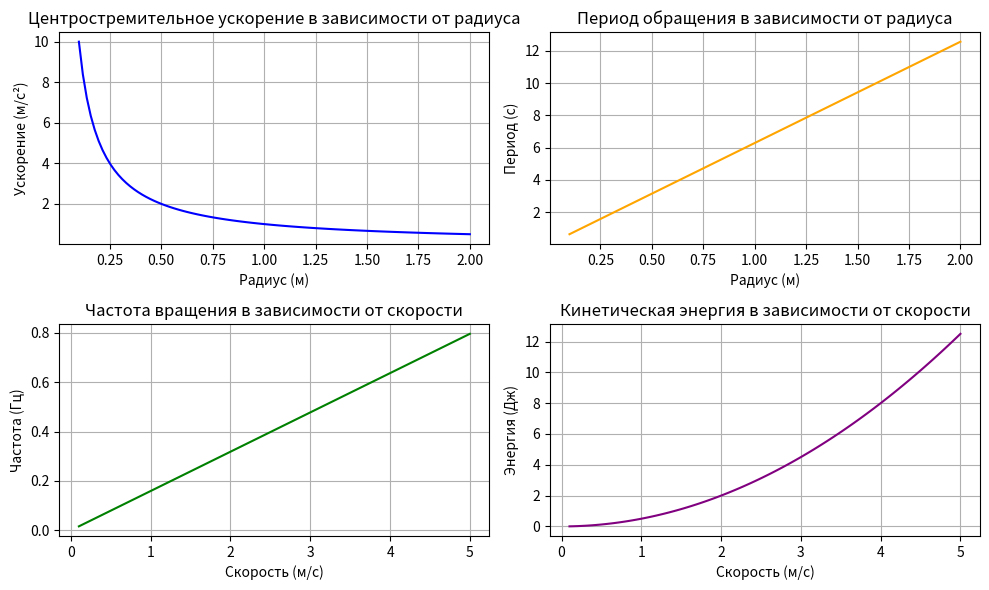

Reproduce this figure in Python.
import numpy as np
import matplotlib.pyplot as plt

# Вспомогательная функция для расчётов
def centripetal_acceleration(v, r):
    return v**2 / r

def period(v, r):
    return 2 * np.pi * r / v

def frequency(v, r):
    return 1 / period(v, r)

# Данные для графиков
radiuses = np.linspace(0.1, 2.0, 100)  # диапазон радиусов
velocities = np.linspace(0.1, 5.0, 100)  # диапазон скоростей

# График 1: Центростремительное ускорение vs Радиус
plt.figure(figsize=(10, 6))
plt.subplot(2, 2, 1)
fixed_v = 1.0  # Зафиксированная скорость
acc_values = centripetal_acceleration(fixed_v, radiuses)
plt.plot(radiuses, acc_values, color='blue')
plt.title('Центростремительное ускорение в зависимости от радиуса')
plt.xlabel('Радиус (м)')
plt.ylabel('Ускорение (м/с²)')
plt.grid(True)

# График 2: Период обращения vs Радиус
plt.subplot(2, 2, 2)
fixed_v = 1.0  # Та же зафиксированная скорость
period_values = period(fixed_v, radiuses)
plt.plot(radiuses, period_values, color='orange')
plt.title('Период обращения в зависимости от радиуса')
plt.xlabel('Радиус (м)')
plt.ylabel('Период (с)')
plt.grid(True)

# График 3: Частота вращения vs Скорость
plt.subplot(2, 2, 3)
fixed_r = 1.0  # Зафиксированный радиус
freq_values = frequency(velocities, fixed_r)
plt.plot(velocities, freq_values, color='green')
plt.title('Частота вращения в зависимости от скорости')
plt.xlabel('Скорость (м/с)')
plt.ylabel('Частота (Гц)')
plt.grid(True)

# График 4: Кинетическая энергия vs Скорость
plt.subplot(2, 2, 4)
m = 1.0  # масса тела
kinetic_energy = 0.5 * m * velocities**2
plt.plot(velocities, kinetic_energy, color='purple')
plt.title('Кинетическая энергия в зависимости от скорости')
plt.xlabel('Скорость (м/с)')
plt.ylabel('Энергия (Дж)')
plt.grid(True)

# Автоматически расставляем подписи и выравниваем расположение графиков
plt.tight_layout()

# Показываем все графики
plt.show()